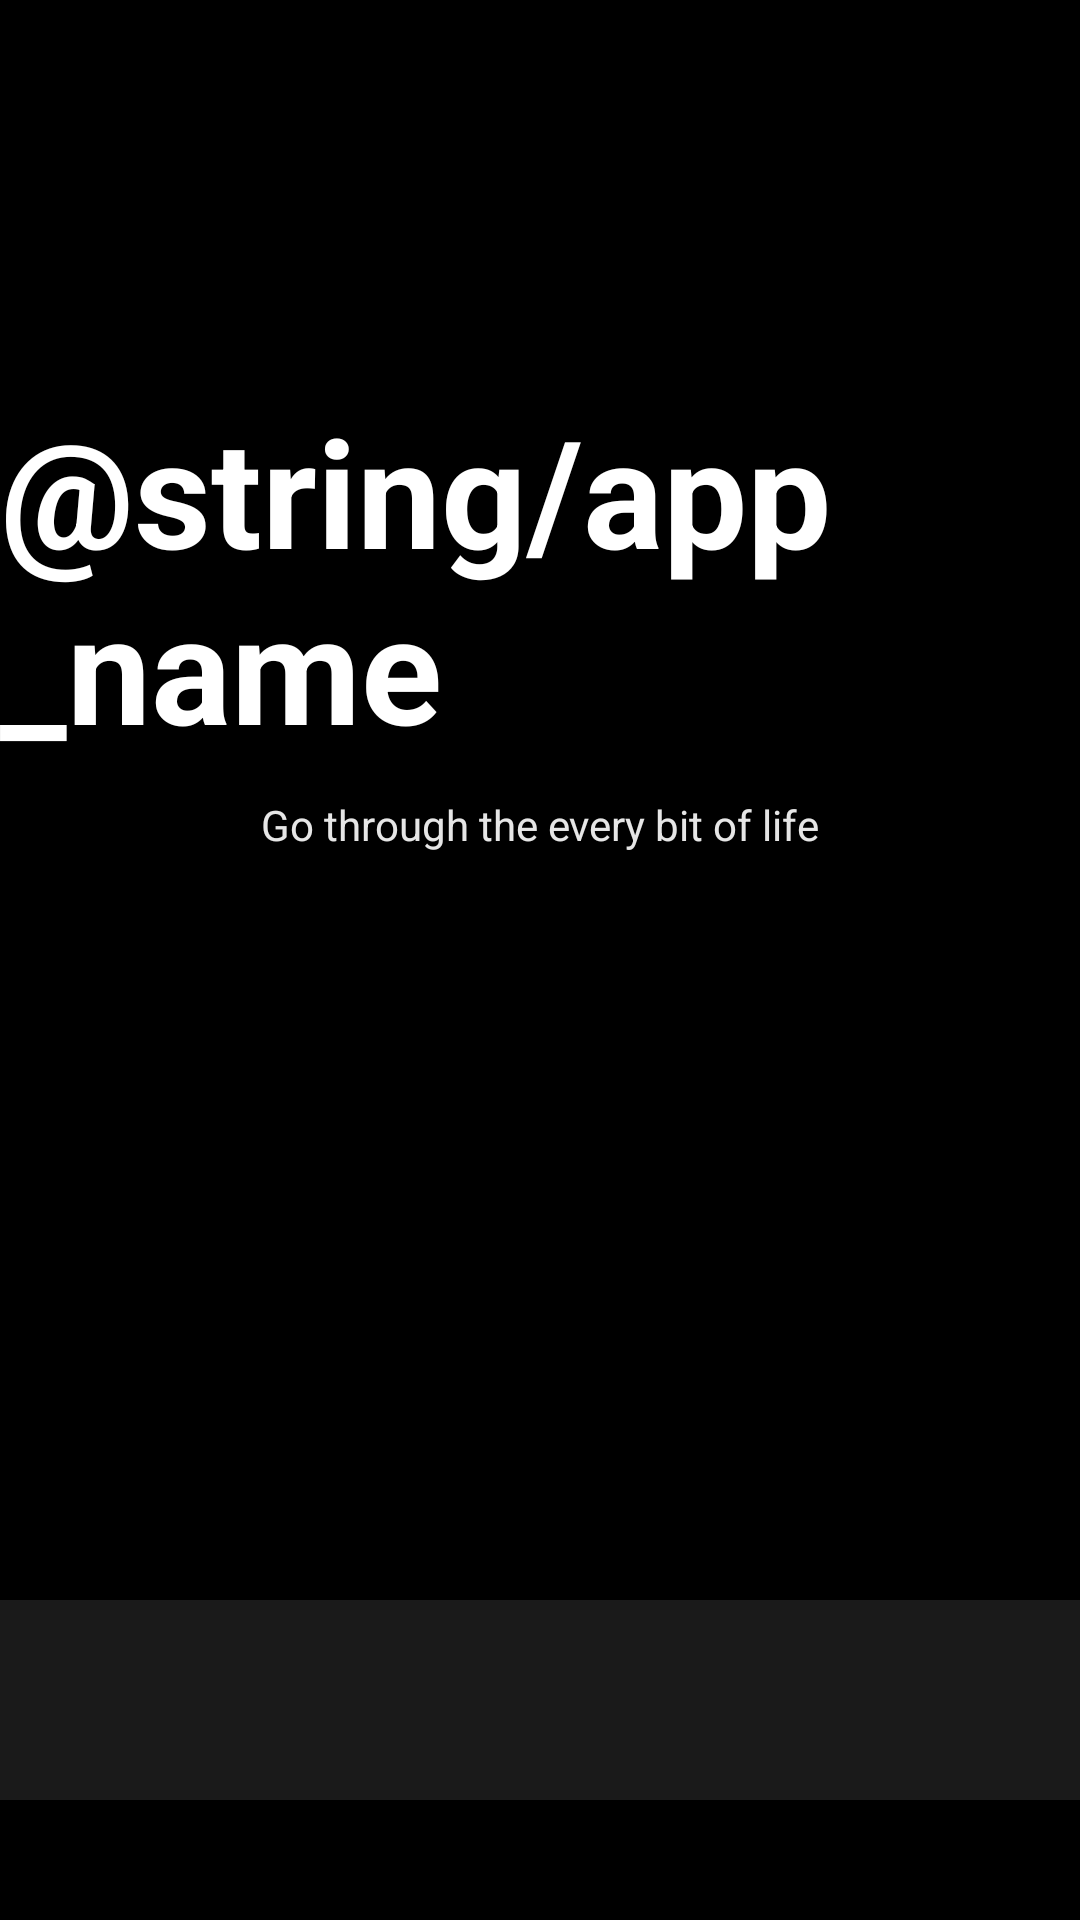

Produce the Android XML layout that renders to this screen, including the resource entries it uses.
<!-- AndroidManifest.xml: activity theme FullScreenTheme -->
<!-- res/layout/activity_splash.xml -->
<?xml version="1.0" encoding="utf-8"?>
<RelativeLayout xmlns:android="http://schemas.android.com/apk/res/android"
    android:layout_width="match_parent"
    android:layout_height="match_parent"
    android:background="@android:color/black">

    <ImageView
        android:id="@+id/splash_image"
        android:layout_width="match_parent"
        android:layout_height="match_parent"
        android:scaleType="fitXY"
        android:src="@drawable/splash_night" />

    <TextView
        android:id="@+id/splash_app_name"
        android:layout_width="wrap_content"
        android:layout_height="wrap_content"
        android:layout_alignParentTop="true"
        android:layout_centerHorizontal="true"
        android:layout_marginTop="130dp"
        android:text="@string/app_name"
        android:textColor="@android:color/white"
        android:textSize="50sp"
        android:textStyle="bold" />

    <TextView
        android:id="@+id/splash_slogan"
        android:layout_width="wrap_content"
        android:layout_height="wrap_content"
        android:layout_below="@id/splash_app_name"
        android:layout_centerHorizontal="true"
        android:layout_marginTop="10dp"
        android:text="@string/splash_slogan"
        android:textColor="@color/alpha_90_white"
        android:textSize="14sp" />

    <LinearLayout
        android:layout_width="match_parent"
        android:layout_height="wrap_content"
        android:layout_alignParentBottom="true"
        android:layout_marginBottom="40dp"
        android:background="@color/alpha_10_white"
        android:gravity="center"
        android:orientation="vertical"
        android:padding="10dp">

        <TextView
            android:id="@+id/splash_version_name"
            android:layout_width="wrap_content"
            android:layout_height="wrap_content"
            android:gravity="center"
            android:textColor="@android:color/white"
            android:textSize="15sp" />

        <TextView
            android:id="@+id/splash_copyright"
            android:layout_width="wrap_content"
            android:layout_height="wrap_content"
            android:layout_marginTop="10dp"
            android:gravity="center"
            android:lineSpacingExtra="2dp"
            android:textColor="@android:color/white"
            android:textSize="12sp" />


    </LinearLayout>


</RelativeLayout>
<!-- resources referenced by this layout -->
<resources>
  <color name="alpha_10_white">#1AFFFFFF</color>
  <color name="alpha_90_white">#E6FFFFFF</color>
  <string name="splash_slogan">Go through the every bit of life</string>
  <style name="FullScreenTheme" parent="AppTheme">
          <item name="android:windowFullscreen">true</item>
      </style>
  <style name="AppTheme" parent="Theme.AppCompat.Light.NoActionBar">
          
          <item name="colorPrimary">@color/colorPrimary</item>
          <item name="colorPrimaryDark">@color/black</item>
          <item name="colorAccent">@color/colorAccent</item>
          <item name="android:textColor">@color/black</item>
      </style>
  <color name="colorPrimary">#3F51B5</color>
  <color name="black">#000000</color>
  <color name="colorAccent">#FF4081</color>
</resources>
